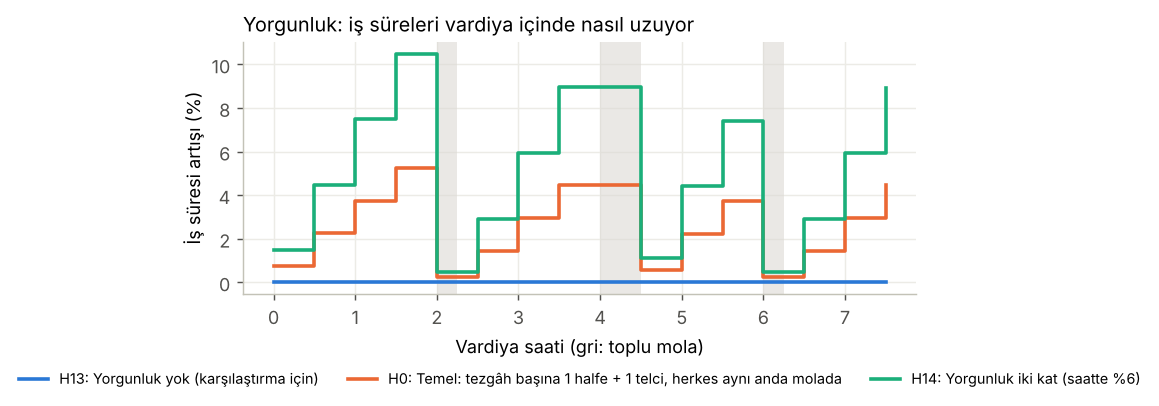

Values plotted in this chart, from the file beside it:
senaryo, vardiya_dk, yorgunluk
H13, 0, 1.0
H13, 30, 1.0
H13, 60, 1.0
H13, 90, 1.0
H13, 120, 1.0
H13, 150, 1.0
H13, 180, 1.0
H13, 210, 1.0
H13, 270, 1.0
H13, 300, 1.0
H13, 330, 1.0
H13, 360, 1.0
H13, 390, 1.0
H13, 420, 1.0
H13, 450, 1.0
H0, 0, 1.008
H0, 30, 1.022
H0, 60, 1.038
H0, 90, 1.052
H0, 120, 1.002
H0, 150, 1.015
H0, 180, 1.03
H0, 210, 1.045
H0, 270, 1.006
H0, 300, 1.022
H0, 330, 1.037
H0, 360, 1.002
H0, 390, 1.014
H0, 420, 1.03
H0, 450, 1.045
H14, 0, 1.015
H14, 30, 1.045
H14, 60, 1.075
H14, 90, 1.105
H14, 120, 1.005
H14, 150, 1.029
H14, 180, 1.059
H14, 210, 1.089
H14, 270, 1.011
H14, 300, 1.044
H14, 330, 1.074
H14, 360, 1.005
H14, 390, 1.029
H14, 420, 1.059
H14, 450, 1.089
